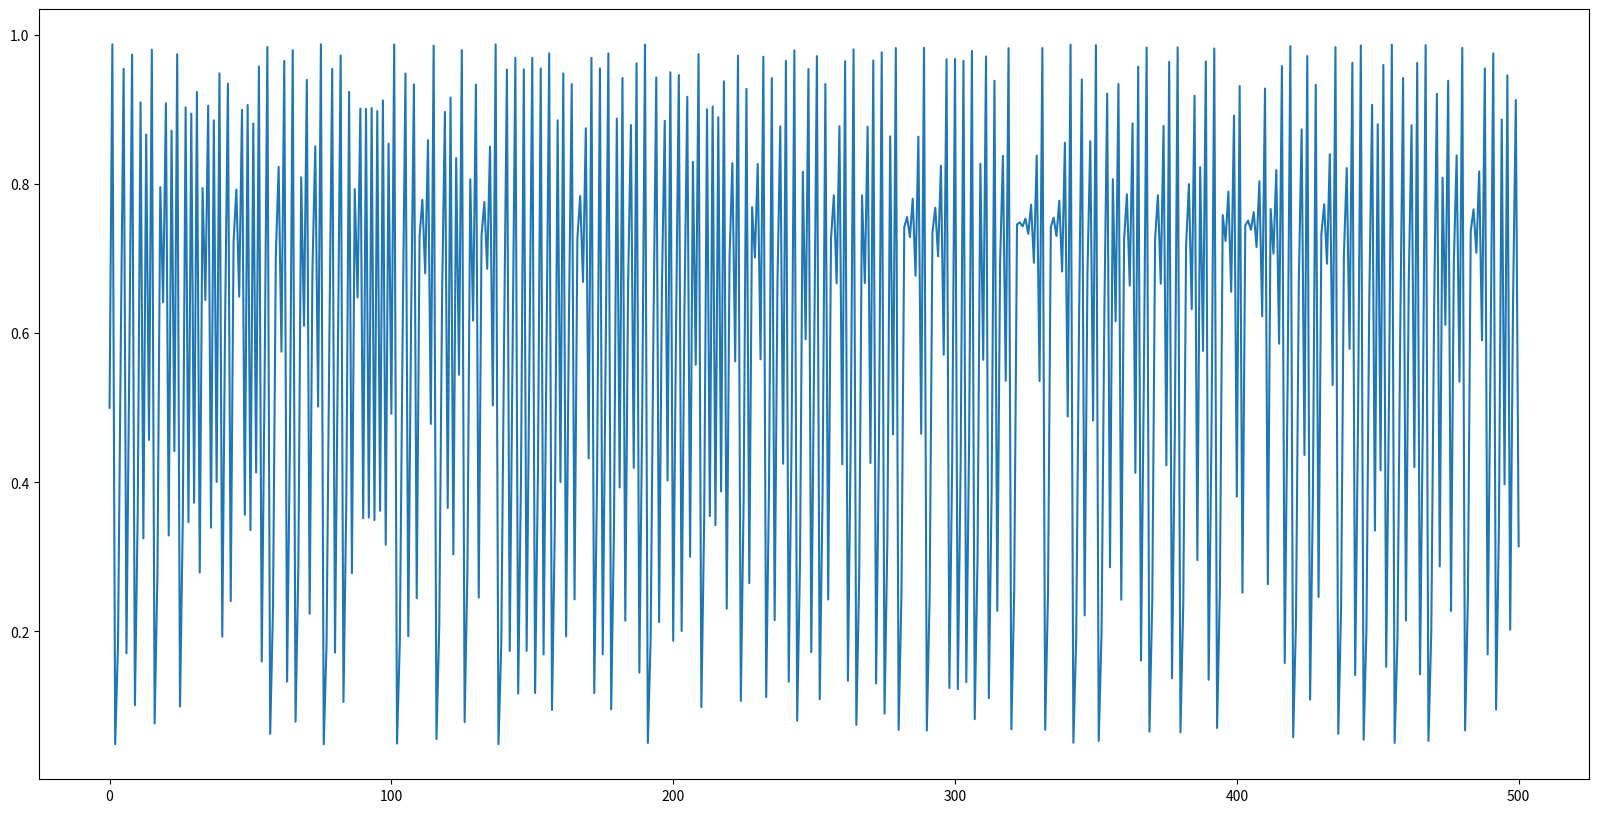
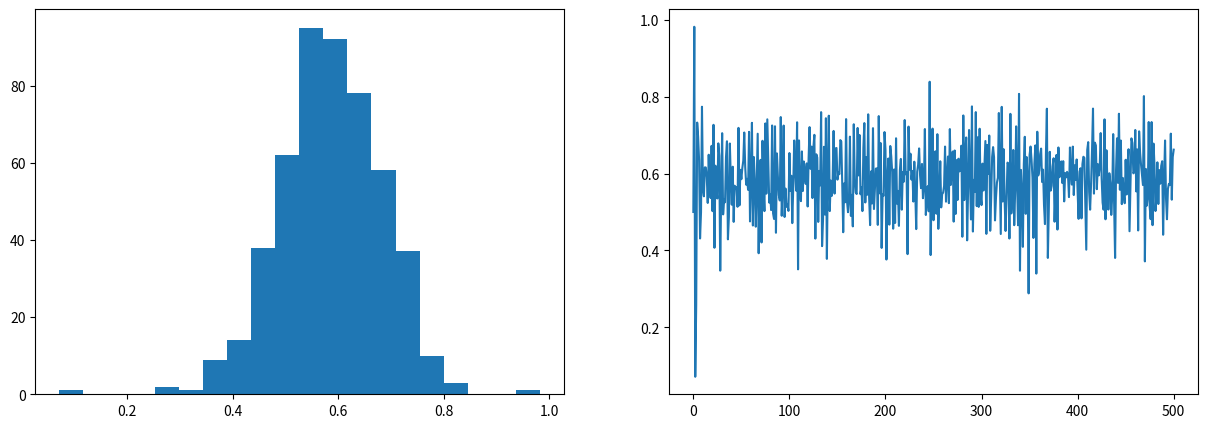
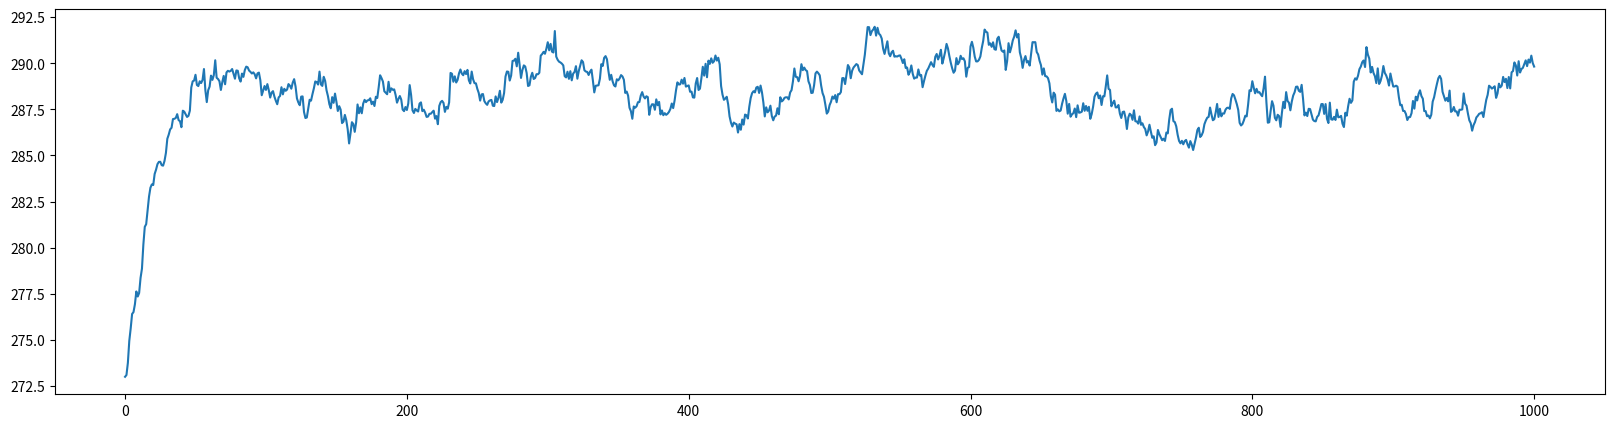
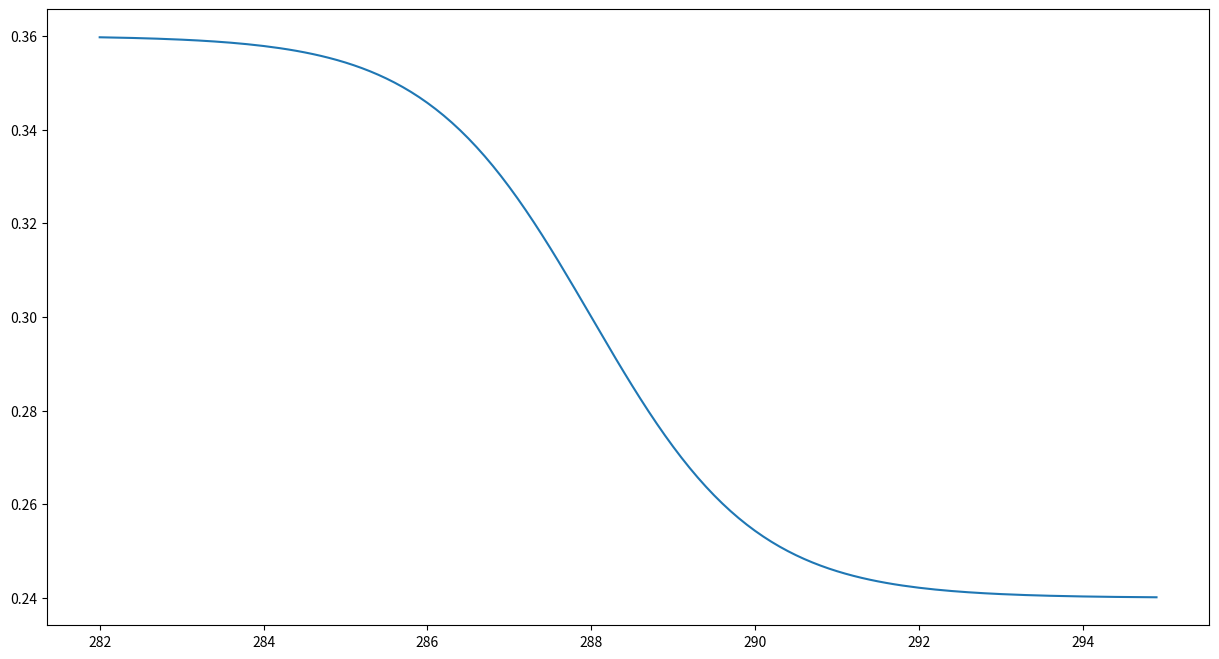
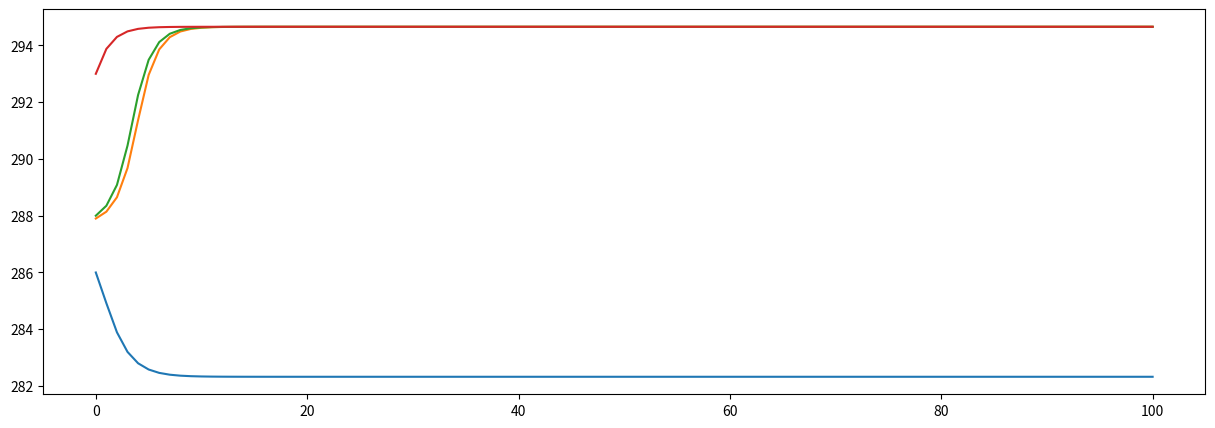
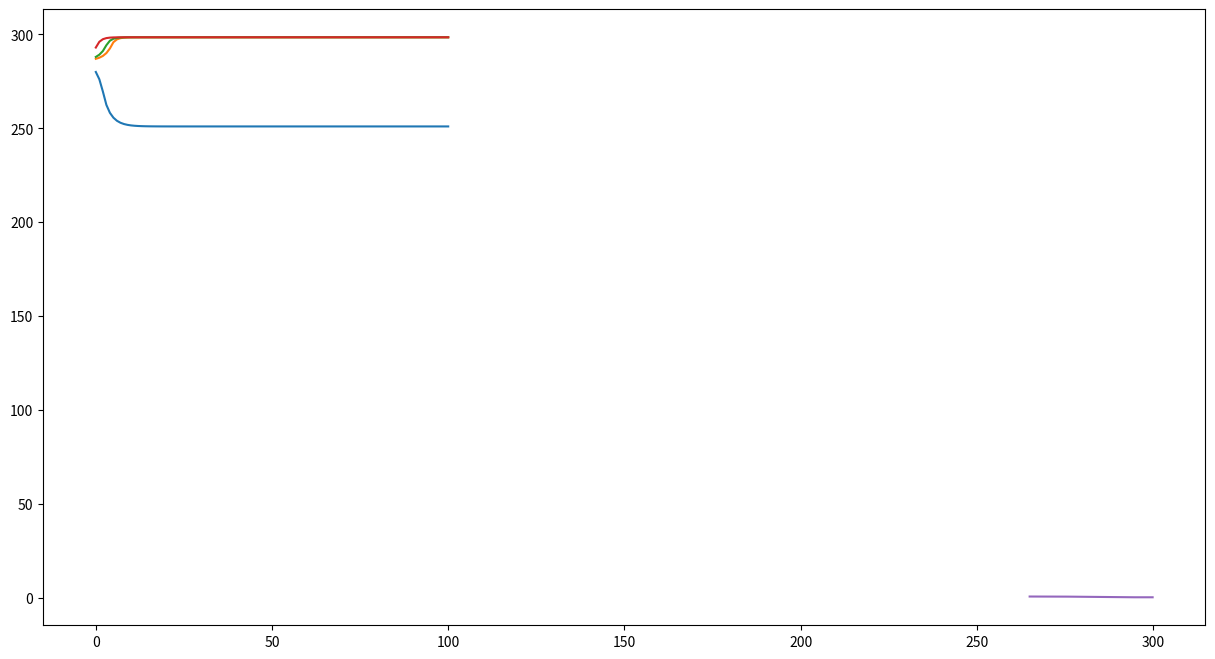

Recreate these plots in Python, in order. (Note: this script raises an exception after producing the figures.)
#!/usr/bin/env python
# coding: utf-8

# (nonlinearity:solution)=
# ### Von-May function
# 
# **Task 1**: Write a function which solves the Von-May-Equation.
# 
# 
# **Problem description:**
# 
# <blockquote>The starting point for our analysis is the ‘Von-May-Equation’, which is given by <br>
# 
#     
# **\begin{align}    
# y_{t+1} = r \cdot y_{t} \cdot (1-y_{t}),
# \end{align}**
# 
# with  $r$ an pre-defined parameter and $y$ the function value at time $t$ and $t+1$.</blockquote>

# In[1]:


import matplotlib.pyplot as plt

def von_may(y0,r):
    '''
    This function integrates the Von-May Equationn using a then initial condition y0, 
    and the parameter r
    
    y0 :: initial value
    r  :: pre-defined parameter
    
    '''

    # Assignments
    # The variable yi contains always y-value at timestep t. 
    # At the beginning, we assume that the old value 
    # corresponds to the intial value. 
    yi = y0  
    
    # The newly calculated y-values are stored in the result list. 
    # The first value in the list is the initial value for y
    result = [yi]

    # Integrate the Von-May equation over 500 time steps
    for t in range(500):
        # Here, we calculate the new y-values according to the Von-May-Gleichung
        y = r*yi*(1-yi)    
        
        # Store newly calculated values to yi (old value for the next iteration)
        yi = y   
        
        # Append the new y-value to the result list
        result.append(y)   

    # Return the result list
    return(result)



# **Task 2:** Run the code for several initial and parameter combination. What is particularly striking about increasing r-values?
# 
# 
# ```
# y(0)=0.5 and r=2.80 (alternatively, use y(0)=0.9) 
# y(0)=0.5 and r=3.30 (alternatively, use y(0)=0.9) 
# y(0)=0.5 and r=3.95 (alternatively, use y(0)=0.495) 
# y(0)=0.8 and r=2.80 
# 
# ```

# In[2]:


# Run the von_may function and store the result in the variable res
res = von_may(0.5, 3.95)

# Plot the equation
# Initialize the figure
plt.figure(figsize=(20,10))

# Plot the res-List
plt.plot(res);


# **Extend the Von-May function**
# 
# **Task 3:** Extend this Von-May function by generating 20 random r-values and run simulations with them. Sample the values from a normal distribution with mean 3.95 and standard deviation 0.015 (limit the r-values between 0 and 4). Then average over all time series. Plot both the time series, the averaged time series and the histogram of the averaged time series. What do you observe?

# In[3]:


# Import some modules which are used in the function
import random         # Module to generate random number
import numpy as np    # Numpy

def ensemble_may(n, y0, r):
    '''
    The function runs n ensemble members of the Von-May-Equation. The function takes the 
    initial condition y0, the parameter r, and the number of ensemble members n.

    Example: ensemble(50, 0.5, 3.95)

    n    :: number of ensemble members
    y0   :: initial value
    r    :: pre-defined parameter

    '''

    # Assignments   
    # The ensemble members are stored in the result list. 
    # Here, we initialize an empty list
    result = []
    
    # Initialize the random number generator (see random module)
    random.seed()
    
    # Generate n ensemble members (n-loops)
    for ens_member in range(n):
        
        # Here, we limit the randomly generated r-value between 0 and 4
        # We initialise rnd with -999 so that the condition is fulfilled 
        # in the following while loop. The while loop is executed until 
        # the random r parameter is between 0 and 4.
        rnd = -999
        
        # set constraints for the random number 0<rnd<4
        while rnd<=0 or rnd>4:
            # Generate random r-parameter rnd with the mean r and the standard
            # deviation 0.02
            rnd = random.normalvariate(r,0.02);      
                
        # Integrate the von-may equation with a random r-parameter
        result.append(von_may(y0,rnd))
        
    # Return the result
    return(result)



# In[4]:


# Execute the ensemble_may function and store the result in ens
ens = ensemble_may(10, 0.5, 3.93)

# Here, we take the time-mean of each of the ensemble members
# First, the list is converted to a numpy array (np.array(ens)). After 
# that the mean along each row is calculated (np.mean())
ens_mean = np.mean(np.array(ens),axis=0)

# Create two subplot
fig, ax = plt.subplots(1,2, figsize=(15,5))
ax[0].hist(ens_mean, 20);
ax[1].plot(ens_mean);


# **Revisit the EBM-Model**
# 
# Include a dynamic transmissivity in the energy balance model.
# 
# **Task 4:** Run the energy balance model $T(0)=288 ~ K$, $C_w= 2\cdot10^8 ~ J/(m^2 \cdot K)$, $\alpha=0.3$, and $\tau_{mean}=0.608 (\pm 10\%)$

# In[5]:


# Import some modules which are used in the function
import random         # Module to generate random number
import numpy as np    # Numpy

def OLR(T, tau):
    """ Stefan-Boltzmann law """
    sigma = 5.67e-8              # Stefan-Boltzmann constant
    return tau * sigma * T**4    # Return the OLR calculated by the Stefan-Boltzmann law

def ASR(Q, alpha):
    """ Absorbed shortwave radiation """
    return (1-alpha) * Q         # Return the ASR, with the albedo value alpha


def step_forward(Q, T, Cw, alpha, tau, dt):
    # Return the updated T-value (time-dependent EBM)    
    return T + dt / Cw * ( ASR(Q, alpha) - OLR(T, tau) ) 


# In[6]:


def ebm_stochastic(T0, Q=341.3, Cw=10e8, alpha=0.3, tau=0.64, years=100):
    ''' This is a simple Energy Balance Model with a random tranmissivity.'''
  
    # Create result arrays (numpy) filled with zeros
    # Ts stores the temperature values, years the years since the beginning of
    # the simulation
    Ts    = np.zeros(years+1)
    Years = np.zeros(years+1)
    
    # Timestep in seconds (time step is 1 year)
    dt = 60*60*24*365                  # convert days to seconds

    # Initial and boundary conditions
    # Set the first value in the Ts to the initial condition
    Ts[0] = T0 

    # Integration over all years
    for n in range(years):
        # Generate a random tau value with mean value tau and standard-deviation
        # of 10 % its value
        tau_rnd = random.normalvariate(tau,tau*0.1)
        # Store the number of iterations in the Years array
        Years[n+1] = n+1
        # Store the new temperature value in Ts
        Ts[n+1] = step_forward( Q, Ts[n], Cw, alpha, tau_rnd, dt )
        
    # Return both the temperature and year array
    return Years, Ts
        


# In[7]:


# Execute the ebm_stochastic function for 1000 years
yrs, Ts = ebm_stochastic(273, Q=342, Cw=2*10e8, alpha=0.30, tau=0.608, years=1000)

# Plot the results
fig, ax = plt.subplots(1,1,figsize=(20,5))
ax.plot(yrs,Ts);


# **Extend the model with a simple ice/land use albedo parameterisation. (sigmoid version)**
# 
# **Task 5:** In this parameterisation, the albedo is solely a function of mean temperature. As a non-linear function we assume a sigmoid function with
# 
# \begin{align}
# \alpha(T_i) = 0.3 \cdot (1-0.2 \cdot \tanh(0.5 \cdot (T_i-288))).
# \end{align}
# 
# Run the energy balance model for 100 years with four different initial conditions for T(0)=286.0, 287.9, 288.0, and 293.0 K, while fixing the other parameters to $C_w$= 2$\cdot10^8$ J/(m$^2 \cdot$ K) and $\tau_{mean}$=0.608. 
# 
# What can be said about the state of equilibrium?

# In[8]:


# Import some modules which are used in the function
import random         # Module to generate random number
import numpy as np    # Numpy


def ebm_ice_albedo(T0, Q=341.3, Cw=10e8, alpha=0.3, tau=0.64, years=100):
    ''' This is a simple Energy Balance Model including ice-albedo feedback.'''
  
    # Create result arrays (numpy) filled with zeros
    # Ts stores the temperature values, years the years since the beginning of
    # the simulation
    Ts    = np.zeros(years+1)
    Years = np.zeros(years+1)
    
    # Timestep in seconds (time step is 1 year)
    dt = 60*60*24*365                  # convert days to seconds

    # Initial and boundary conditions
    # Set the first value in the Ts to the initial condition
    Ts[0] = T0 

    # Integration over all years
    for n in range(years):
        # Parametrization of albedo. The albedo is a function of temperature.
        alpha_adapt = alpha * (1 - 0.2 * np.tanh(0.5*(Ts[n]-288)))
        # Store the number of iterations in the Years array
        Years[n+1] = n+1
        # Store the new temperature value in Ts
        Ts[n+1] = step_forward( Q, Ts[n], Cw, alpha_adapt, tau, dt )
        
    # Return both the temperature and year array
    return Years, Ts


# In[9]:


# Plot the albedo function
# Create an array containing the temperature range from 282 K to 295 K
T_range = np.arange(282,295,0.1)

# Plot the albedo function
plt.figure(figsize=(15,8))
plt.plot(T_range, 0.3 * (1 - 0.2 * np.tanh(0.5*(T_range-288))));


# In[10]:


# Run several ice-albedo feedback simulations with different initial conditions
yrs, Ts286 = ebm_ice_albedo(286.0, Q=342, Cw=2*10**8, alpha=0.30, tau=0.608, years=100)
yrs, Ts287 = ebm_ice_albedo(287.9, Q=342, Cw=2*10**8, alpha=0.30, tau=0.608, years=100)
yrs, Ts288 = ebm_ice_albedo(288.0, Q=342, Cw=2*10**8, alpha=0.30, tau=0.608, years=100)
yrs, Ts293 = ebm_ice_albedo(293.0, Q=342, Cw=2*10**8, alpha=0.30, tau=0.608, years=100)

# Plot the result
fig, ax = plt.subplots(1,1,figsize=(15,5))
ax.plot(yrs, Ts286); ax.plot(yrs, Ts287); ax.plot(yrs, Ts288); ax.plot(yrs, Ts293);


# **Extend the model with a simple ice/land use albedo parameterisation. (linear version)**
# 
# **Task 6:** In this parameterisation, the albedo is solely a function of mean temperature. We assume a simple linear relation according to
# 
# \begin{align}
#     f(x)= 
# \begin{cases}
#     \alpha_i,& \text{if } T\leq T_i\\
#     \alpha_g,& \text{if } T \geq T_g\\
#     \alpha_g+b(T_g-T) & \text{if } T_i<T<T_g
# \end{cases}
# \end{align}
# 
# with $T_i$=273 K, and $T_g$= 292 K. Run the energy balance model for 100 years with four different initial conditions for T(0)=286.0, 287.9, 288.0, and 293.0 K, while fixing the other parameters to $C_w$= 2$\cdot10^8$ J/(m$^2 \cdot$ K), and $\tau_{mean}$=0.608, $a_i$=0.6, and $a_g$=0.2. 
# 
# What can be said about the state of equilibrium?

# In[11]:


# Import some modules which are used in the function
import random         # Module to generate random number
import numpy as np    # Numpy


def ebm_ice_albedo_2(T0, Q=341.3, Cw=10e8, alpha=0.3, tau=0.608, years=100):
    ''' This is a simple Energy Balance Model with a linear ice-albedo 
    parametrization.'''
  
    # Create result arrays (numpy) filled with zeros
    # Ts stores the temperature values, years the years since the beginning of
    # the simulation
    Ts    = np.zeros(years+1)
    Years = np.zeros(years+1)
    
    # Timestep in seconds (time step is 1 year)
    dt = 60*60*24*365                  # convert days to seconds

    # Initial and boundary conditions
    Ts[0] = T0 # Set first value in the temperature array to the initial value
    a_i = 0.6  # This albedo value is used when the temperature < T_i
    a_g = 0.2  # This albedo value is used when the temperature > T_g
    T_i = 273  # This is the temperature threshold for snowball earth
    T_g = 292  # This is the temperature threshold when the earth is ice-free
    
    # Integrate over all years
    for n in range(years):
        # ice-albedo parametrization
        # if temperature is smaller equal T_i
        if Ts[n]<=T_i:
            # Set albedo to snowball earth albedo a_i
            alpha_adapt = a_i
        # if temperature is greater equal T_i
        elif Ts[n]>=T_g:
            # Set albedo to ice-free albedo a_g
            alpha_adapt = a_g
        # When temperature is between T_i and T_g
        else:
            # Calculate the parameter b 
            b = (a_i-a_g)/(T_g-T_i)
            # Calculate new albedo
            alpha_adapt = a_g + b*(T_g-Ts[n])

        # Store the number of iterations in the Years array
        Years[n+1] = n+1
        # Store the new temperature value in Ts
        Ts[n+1] = step_forward( Q, Ts[n], Cw, alpha_adapt, tau, dt )
        
    # return the Years and Ts arrays
    return Years, Ts


# In[12]:


# Run several ice-albedo simulations using different initial conditions
yrs, Ts286 = ebm_ice_albedo_2(280, Q=342, Cw=2*10**8, alpha=0.30, tau=0.608, years=100)
yrs, Ts287 = ebm_ice_albedo_2(287, Q=342, Cw=2*10**8, alpha=0.30, tau=0.608, years=100)
yrs, Ts288 = ebm_ice_albedo_2(288, Q=342, Cw=2*10**8, alpha=0.30, tau=0.608, years=100)
yrs, Ts293 = ebm_ice_albedo_2(293, Q=342, Cw=2*10**8, alpha=0.30, tau=0.608, years=100)

# Plot the results
fig, ax = plt.subplots(1,1,figsize=(15,8))
ax.plot(yrs, Ts286); ax.plot(yrs, Ts287); ax.plot(yrs, Ts288); ax.plot(yrs, Ts293);


# In[13]:


# Here we check the albedo parametrisation

def albedo(Ts):
    # Initial and boundary conditions
    a_i = 0.6  # This albedo value is used when the temperature < T_i
    a_g = 0.2  # This albedo value is used when the temperature > T_g
    T_i = 273  # This is the temperature threshold for snowball earth
    T_g = 292  # This is the temperature threshold when the earth is ice-free
    
    # ice-albedo parametrization
    # if temperature is smaller equal T_i
    if Ts<=T_i:
        # Set albedo to snowball earth albedo a_i
        alpha_adapt = a_i
    # if temperature is greater equal T_i
    elif Ts>=T_g:
        # Set albedo to ice-free albedo a_g
        alpha_adapt = a_g
    # When temperature is between T_i and T_g
    else:
        # Calculate the parameter b 
        b = (a_i-a_g)/(T_g-T_i)
        # Calculate new albedo
        alpha_adapt = a_g + b*(T_g-Ts)

    # Return albdo value
    return alpha_adapt

# Create an empty list which stores the albedo values
res = []

# Create an array containing the temperature range from 282 K to 295 K
T_range = np.arange(265,300,0.1)

# Fill the result list with albedos
for i in T_range:
    res.append(albedo(i))

# Plot the results
plt.plot(T_range,res);


# **Task 7:** Determine the equilibrium climate sensitivity (ECS) and the feedback factor for the simulation from Task 5 using T(0)=289 K.  (sigmoid albedo parametrisation)

# In[14]:


# Import some modules which are used in the function
import random         # Module to generate random number
import numpy as np    # Numpy

def ebm_ice_albedo_stochastic_ECS(T0, Q=341.3, Cw=10e8, alpha=0.3, tau=0.64, years=100):
    ''' This is a simple Energy Balance Model with a random transmissivity and 
    ice-albedo feedback.'''
      
    # Timestep in seconds (time step is 1 year)
    dt = 60*60*24*365                  # convert days to seconds
    
    # Create result arrays (numpy) filled with zeros
    # Ts stores the temperature values, Years the years since the beginning of
    # the simulation, netQ the net radiation flux, and dT the temperature change
    Ts    = np.zeros(years+1) # Temperature 
    netQ  = np.zeros(years)   # Net radiation flux at the tropopause
    dT    = np.zeros(years)   # Temperature change
    Years = np.zeros(years+1) # Years since simulation start
    
    # Initial and boundary conditions
    Ts[0] = T0

    # Integrate over all years
    for n in range(years):
        # Calculate the albedo value
        alpha_adapt = alpha * (1 - 0.2 * np.tanh(0.5*(Ts[n]-288)))
        # Generate a random transmissivity
        tau_rnd = random.normalvariate(tau,tau*0.01)
        # Store the interation (year)
        Years[n+1] = n+1
        # Calculate the new tempeature
        Ts[n+1] = step_forward(Q, Ts[n], Cw, alpha_adapt, tau, dt)
        # Store the net radiation flux at the tropopause ASR-OLR
        netQ[n] = ASR(Q, alpha_adapt) - OLR(Ts[n], tau)
        # Store the temperature change between the current and previous step
        dT[n] = Ts[n] - Ts[0]
        
    # Return all result arrays
    return Years, Ts, dT, netQ


# In[15]:


# Integrate the EBM and store the values
yrs, Ts289, dT, netQ = ebm_ice_albedo_stochastic_ECS(289, Q=342, Cw=2*10**8, \
                                                     alpha=0.30, tau=0.608, years=50)


# Calculate the ECS from the regression line and print the result
print('The ECS is {:.2f} ºC'.format(-b/m))
print('The feedback factor is {:.2f}, which implies a negative feedback'.format(-m/b))


# In[45]:


# Create two subplots with ...
fig, (ax1, ax2) = plt.subplots(1,2,figsize=(20,6))
# the temperature time series
ax1.plot(yrs, Ts289)
# the temperature change vs. net radiation flux
ax2.scatter(dT[1:],netQ[1:])

# Fit a regression line to the temperature-net radiation flux scatter plot
m, b = np.polyfit(dT[1:],netQ[1:],1)
# Add the regression line to the plot
ax2.plot(np.arange(0,np.max(dT),0.1),m*np.arange(0,np.max(dT),0.1)+b)
# Draw a horizontal line at y=0
ax2.axline((0, 0), (1, 0), linewidth=2, color='gray')
# Plot a marker where the regression line crosses the horizontal line at y=0
ax2.scatter(-b/m,0,s=50)


# **Task 8:** Repeat the simulation from Task 5 (sigmoid function for albedo) with T(0)=289 K, but again sample the transmissivity from a normal distribution with a standard deviation of 10%.  
# 
# What special feature can now be observed? What conclusions can be inferred regarding the prediction of weather and climate?

# In[16]:


# Import some modules which are used in the function
import random         # Module to generate random number
import numpy as np    # Numpy


def ebm_ice_albedo_stochastic(T0, Q=341.3, Cw=10e8, alpha=0.3, tau=0.64, years=100):
    ''' This is a simple Energy Balance Model including ice-albedo feedback.'''
  
    # Create result arrays (numpy) filled with zeros
    # Ts stores the temperature values, years the years since the beginning of
    # the simulation
    Ts    = np.zeros(years+1)
    Years = np.zeros(years+1)
    
    # Timestep in seconds (time step is 1 year)
    dt = 60*60*24*365                  # convert days to seconds

    # Initial and boundary conditions
    # Set the first value in the Ts to the initial condition
    Ts[0] = T0 

    # Integration over all years
    for n in range(years):
        # Parametrization of albedo. The albedo is a function of temperature.
        alpha_adapt = alpha * (1 - 0.2 * np.tanh(0.5*(Ts[n]-288)))
        # Sample the transmissivity from a normal distribution with a standard deviation of 10%
        tau_rnd = random.normalvariate(tau,tau*0.1)
        # Store the number of iterations in the Years array
        Years[n+1] = n+1
        # Store the new temperature value in Ts
        Ts[n+1] = step_forward( Q, Ts[n], Cw, alpha_adapt, tau_rnd, dt )
        
    # Return both the temperature and year array
    return Years, Ts


# In[49]:


# Run several ice-albedo simulations using different initial conditions
yrs, Ts286 = ebm_ice_albedo_stochastic(286, Q=342, Cw=2*10**8, alpha=0.30, tau=0.608, years=1000)
yrs, Ts287 = ebm_ice_albedo_stochastic(287, Q=342, Cw=2*10**8, alpha=0.30, tau=0.608, years=1000)
yrs, Ts289 = ebm_ice_albedo_stochastic(289, Q=342, Cw=2*10**8, alpha=0.30, tau=0.608, years=1000)
yrs, Ts293 = ebm_ice_albedo_stochastic(293, Q=342, Cw=2*10**8, alpha=0.30, tau=0.608, years=1000)

# Plot the results
fig, ax = plt.subplots(1,1,figsize=(15,8))
ax.plot(yrs, Ts286); #ax.plot(yrs, Ts287); ax.plot(yrs, Ts289); ax.plot(yrs, Ts293);


# In[48]:


# Plot the histogram of one of the previous simulations|
plt.hist(Ts289,30);

